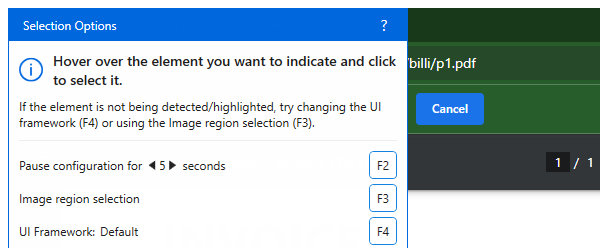
Workflow: Sequence

Step 1: Attach Window 'chrome.exe Professional' (*.exe)

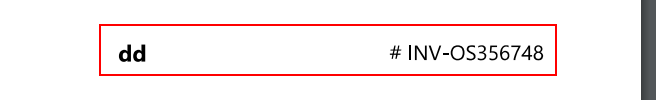
Step 2: get-text from the element 'Horizontal' in window 'Chrome Legacy Window'